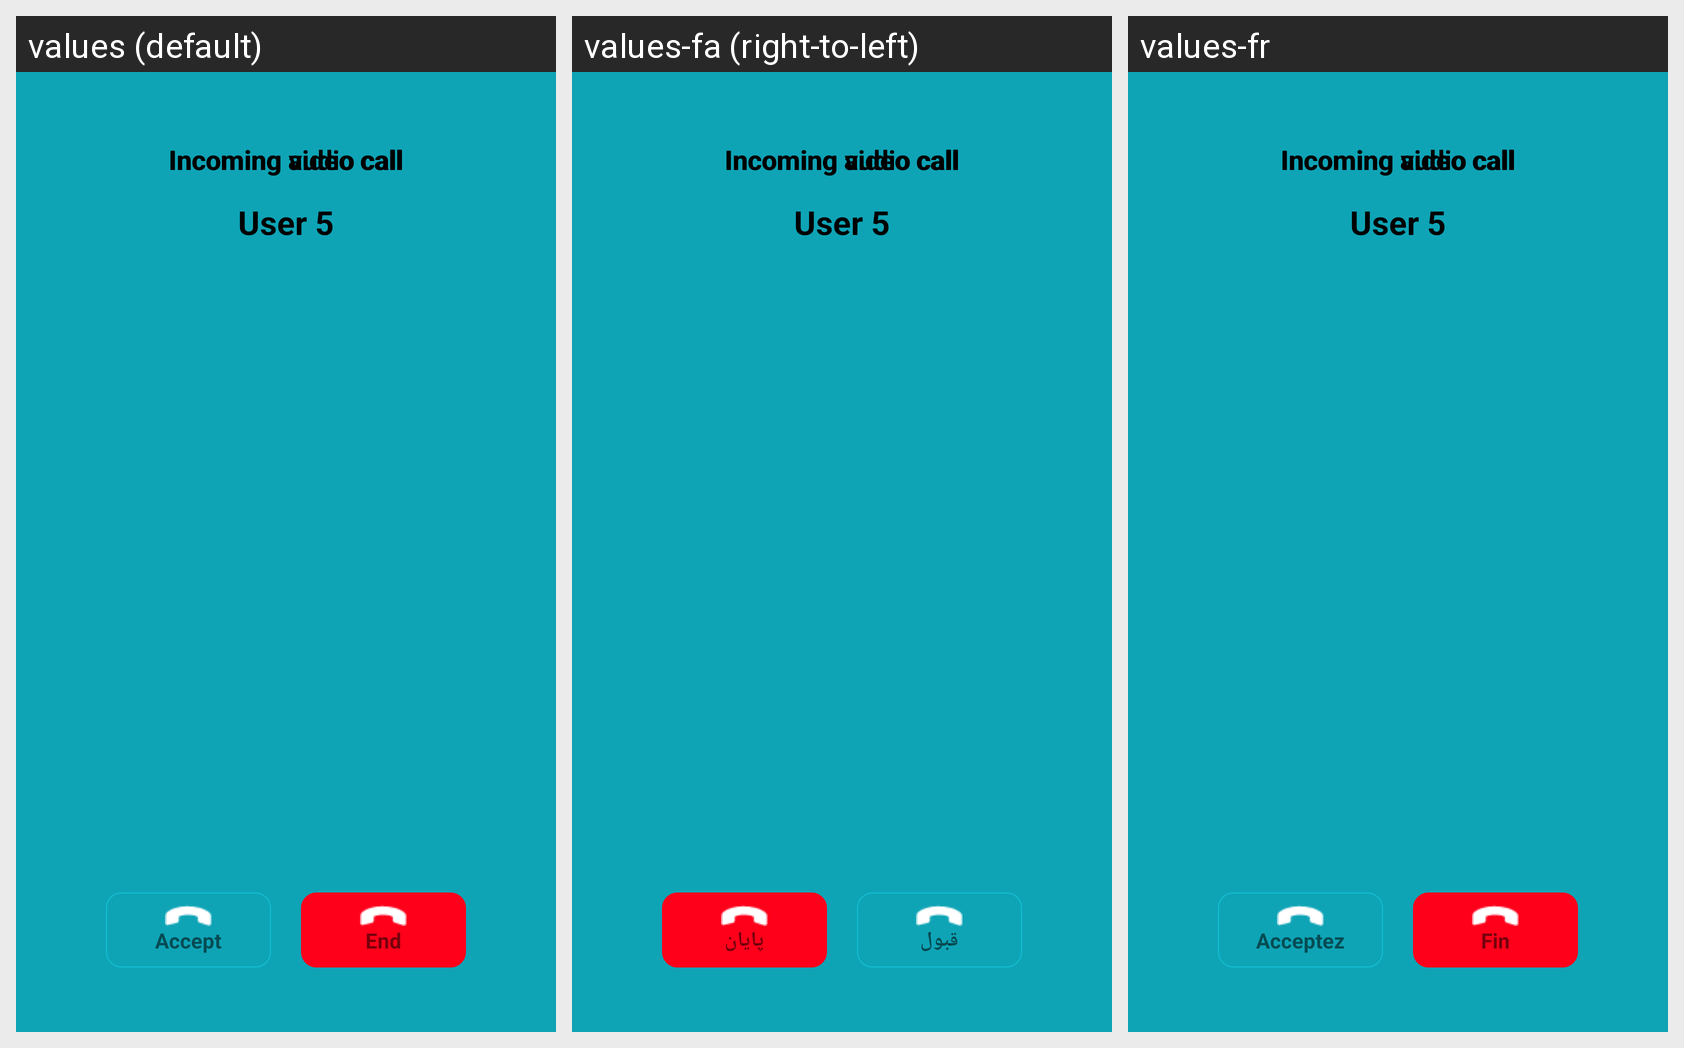

Here is an Android app screen in its default locale and in the app's own translations. Write out the translated-string differences for the strings that appear on this screen.
Android screen res/layout/fragment_income_call.xml rendered under 3 locales, left to right: values (default), values-fa (right-to-left), values-fr. Device: Nexus 5 (rendered at 1080×1920; each locale shown at half size, 540×960, under a caption strip naming it); theme AppTheme.
Strings drawn on this screen, with the default value and each locale's value (text and hints the layout hard-codes, and strings that could not be matched under every locale, appear in the picture but are not listed):

text_Button_Accept
  values: Accept
  values-fa: قبول
  values-fr: Acceptez

text_Button_End
  values: End
  values-fa: پایان
  values-fr: Fin
